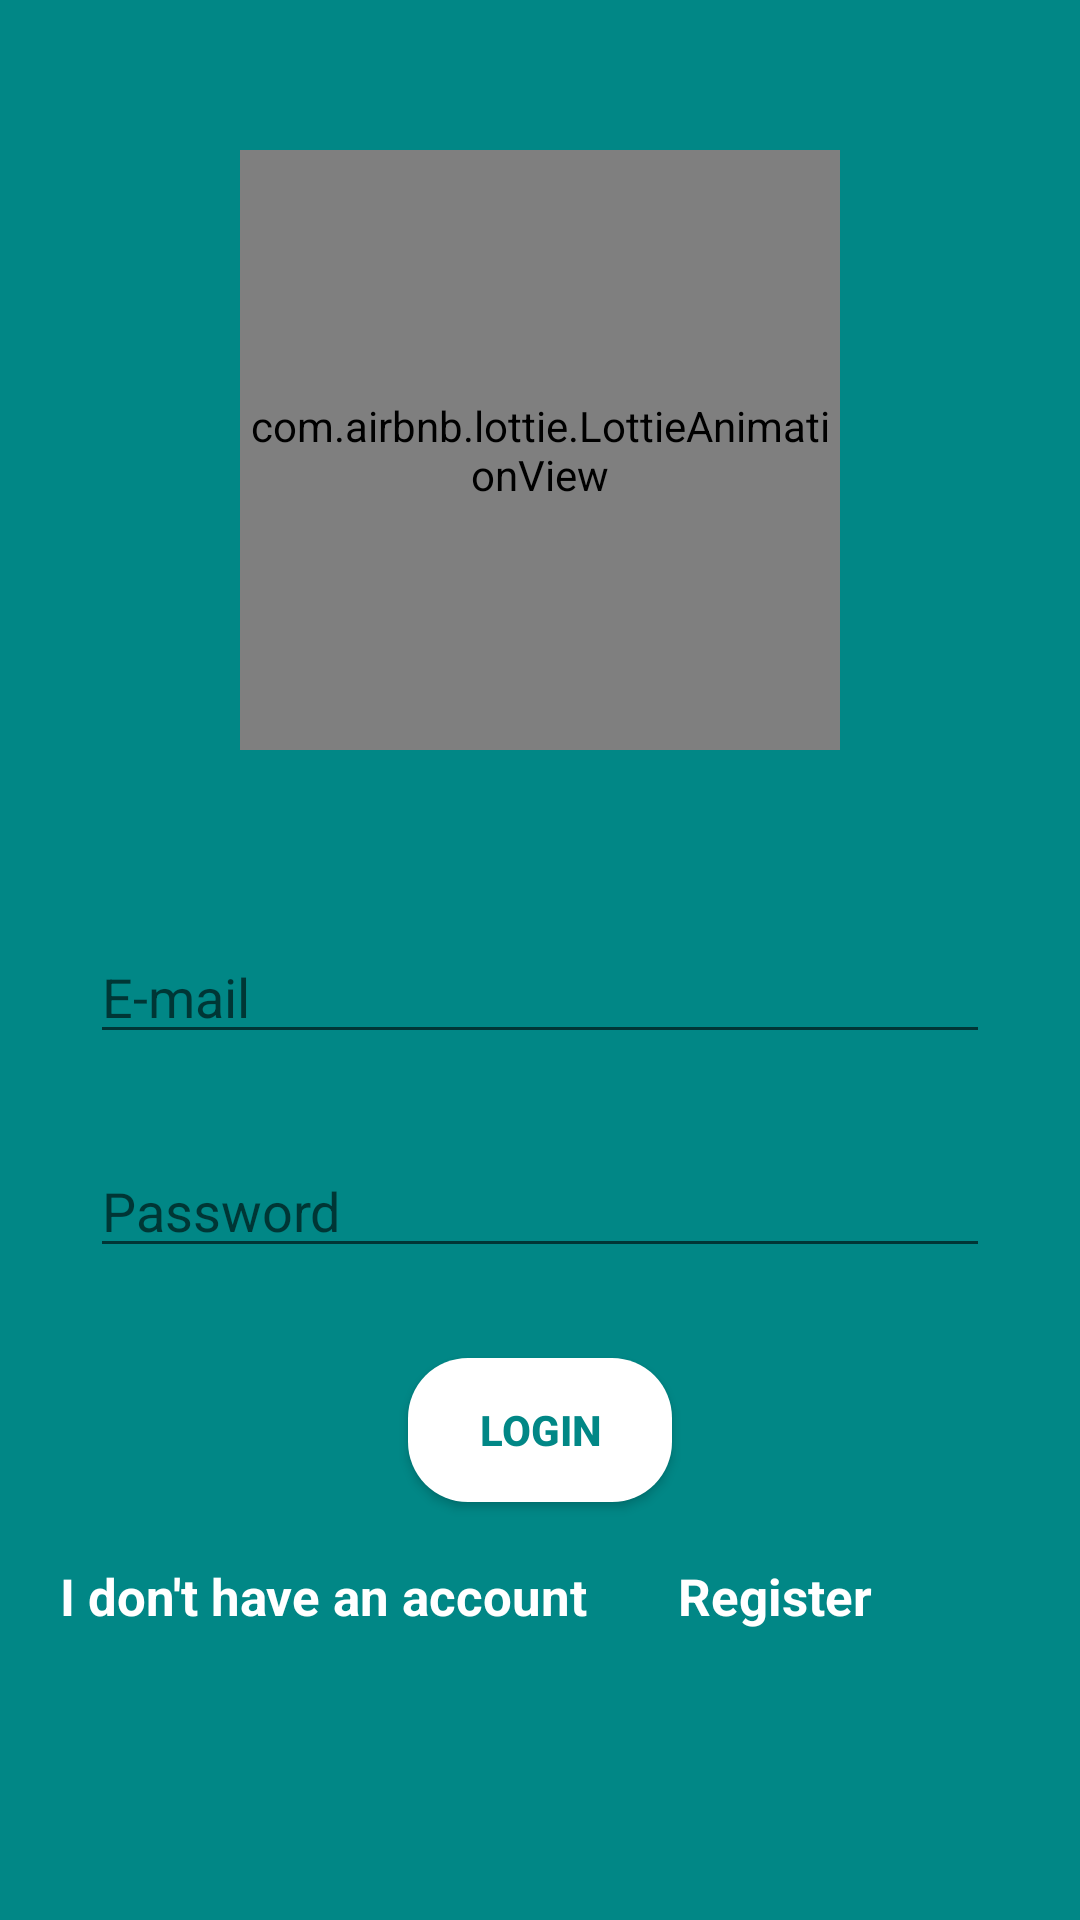

This screen was rendered from an Android layout file. Write that file and the resources it references.
<!-- AndroidManifest.xml: application theme Theme.Developers -->
<!-- res/layout/fragment_login.xml -->
<?xml version="1.0" encoding="utf-8"?>
<ScrollView xmlns:android="http://schemas.android.com/apk/res/android"
    xmlns:app="http://schemas.android.com/apk/res-auto"
    xmlns:tools="http://schemas.android.com/tools"
    android:layout_width="match_parent"
    android:layout_height="match_parent"
    android:background="@color/teal_700">

    <LinearLayout
        android:layout_width="match_parent"
        android:layout_height="match_parent"
        android:orientation="vertical"
        tools:context=".view.registration.RegisterFragment">

        <com.airbnb.lottie.LottieAnimationView
            android:id="@+id/favorite_image"
            android:layout_width="200dp"
            android:layout_height="200dp"
            android:layout_gravity="center"
            android:layout_marginTop="50dp"
            android:visibility="visible"
            app:layout_constraintEnd_toEndOf="parent"
            app:layout_constraintStart_toStartOf="parent"
            app:layout_constraintTop_toTopOf="parent"
            app:lottie_autoPlay="true"
            app:lottie_loop="true"
            app:lottie_rawRes="@raw/login" />

        <EditText
            android:id="@+id/mail"
            android:layout_width="match_parent"
            android:layout_height="wrap_content"
            android:layout_marginStart="30dp"
            android:layout_marginTop="60dp"
            android:layout_marginEnd="30dp"
            android:hint="@string/e_mail" />

        <EditText
            android:id="@+id/pass"
            android:layout_width="match_parent"
            android:layout_height="wrap_content"
            android:layout_margin="30dp"
            android:hint="@string/password" />

        <ProgressBar
            android:id="@+id/login_progress"
            android:layout_width="wrap_content"
            android:layout_height="wrap_content"
            android:layout_gravity="center"
            android:layout_marginTop="50dp"
            android:visibility="gone" />

        <androidx.appcompat.widget.AppCompatButton
            android:id="@+id/login"
            android:layout_width="wrap_content"
            android:layout_height="wrap_content"
            android:layout_gravity="center"
            android:background="@drawable/custom_button"
            android:text="@string/login"
            android:textColor="@color/teal_700"
            android:textStyle="bold" />

        <LinearLayout
            android:layout_width="match_parent"
            android:layout_height="wrap_content">

            <TextView
                android:id="@+id/dont_have_account"
                android:layout_width="wrap_content"
                android:layout_height="wrap_content"
                android:layout_marginStart="20dp"
                android:layout_marginTop="20dp"
                android:layout_marginEnd="10dp"
                android:text="@string/i_don_t_have_an_account"
                android:textColor="@color/white"
                android:textSize="17sp"
                android:textStyle="bold" />

            <TextView
                android:id="@+id/create_new_account"
                android:layout_width="wrap_content"
                android:layout_height="wrap_content"
                android:layout_marginStart="20dp"
                android:layout_marginTop="20dp"
                android:layout_marginEnd="10dp"
                android:text="@string/register"
                android:textColor="@color/white"
                android:textSize="17sp"
                android:textStyle="bold" />

        </LinearLayout>
    </LinearLayout>
</ScrollView>
<!-- resources referenced by this layout -->
<resources>
  <!-- drawable custom_button (drawable) -->
  <?xml version="1.0" encoding="utf-8"?>
  <shape xmlns:android="http://schemas.android.com/apk/res/android"
      android:shape="rectangle">
      <corners
          android:bottomLeftRadius="20dp"
          android:bottomRightRadius="20dp"
          android:topLeftRadius="20dp"
          android:topRightRadius="20dp" />
      <solid android:color="@color/white" />
  </shape>
  <string name="e_mail">E-mail</string>
  <string name="i_don_t_have_an_account">I don\'t have an account</string>
  <string name="login">Login</string>
  <string name="password">Password</string>
  <string name="register">Register</string>
  <style name="Theme.Developers" parent="Theme.MaterialComponents.DayNight.NoActionBar">
          
          <item name="colorPrimary">@color/purple_500</item>
          <item name="colorPrimaryVariant">@color/purple_700</item>
          <item name="colorOnPrimary">@color/white</item>
          
          <item name="colorSecondary">@color/teal_200</item>
          <item name="colorSecondaryVariant">@color/teal_700</item>
          <item name="colorOnSecondary">@color/black</item>
          
          <item name="android:statusBarColor">?attr/colorPrimaryVariant</item>
          
      </style>
  <!-- not gathered from this repository: default colours our renderer supplied (Android Studio template values) -->
  <color name="purple_500">#FF6200EE</color>
  <color name="purple_700">#FF3700B3</color>
  <color name="teal_200">#FF03DAC5</color>
  <color name="teal_700">#FF018786</color>
  <color name="black">#FF000000</color>
  <color name="white">#FFFFFFFF</color>
</resources>
